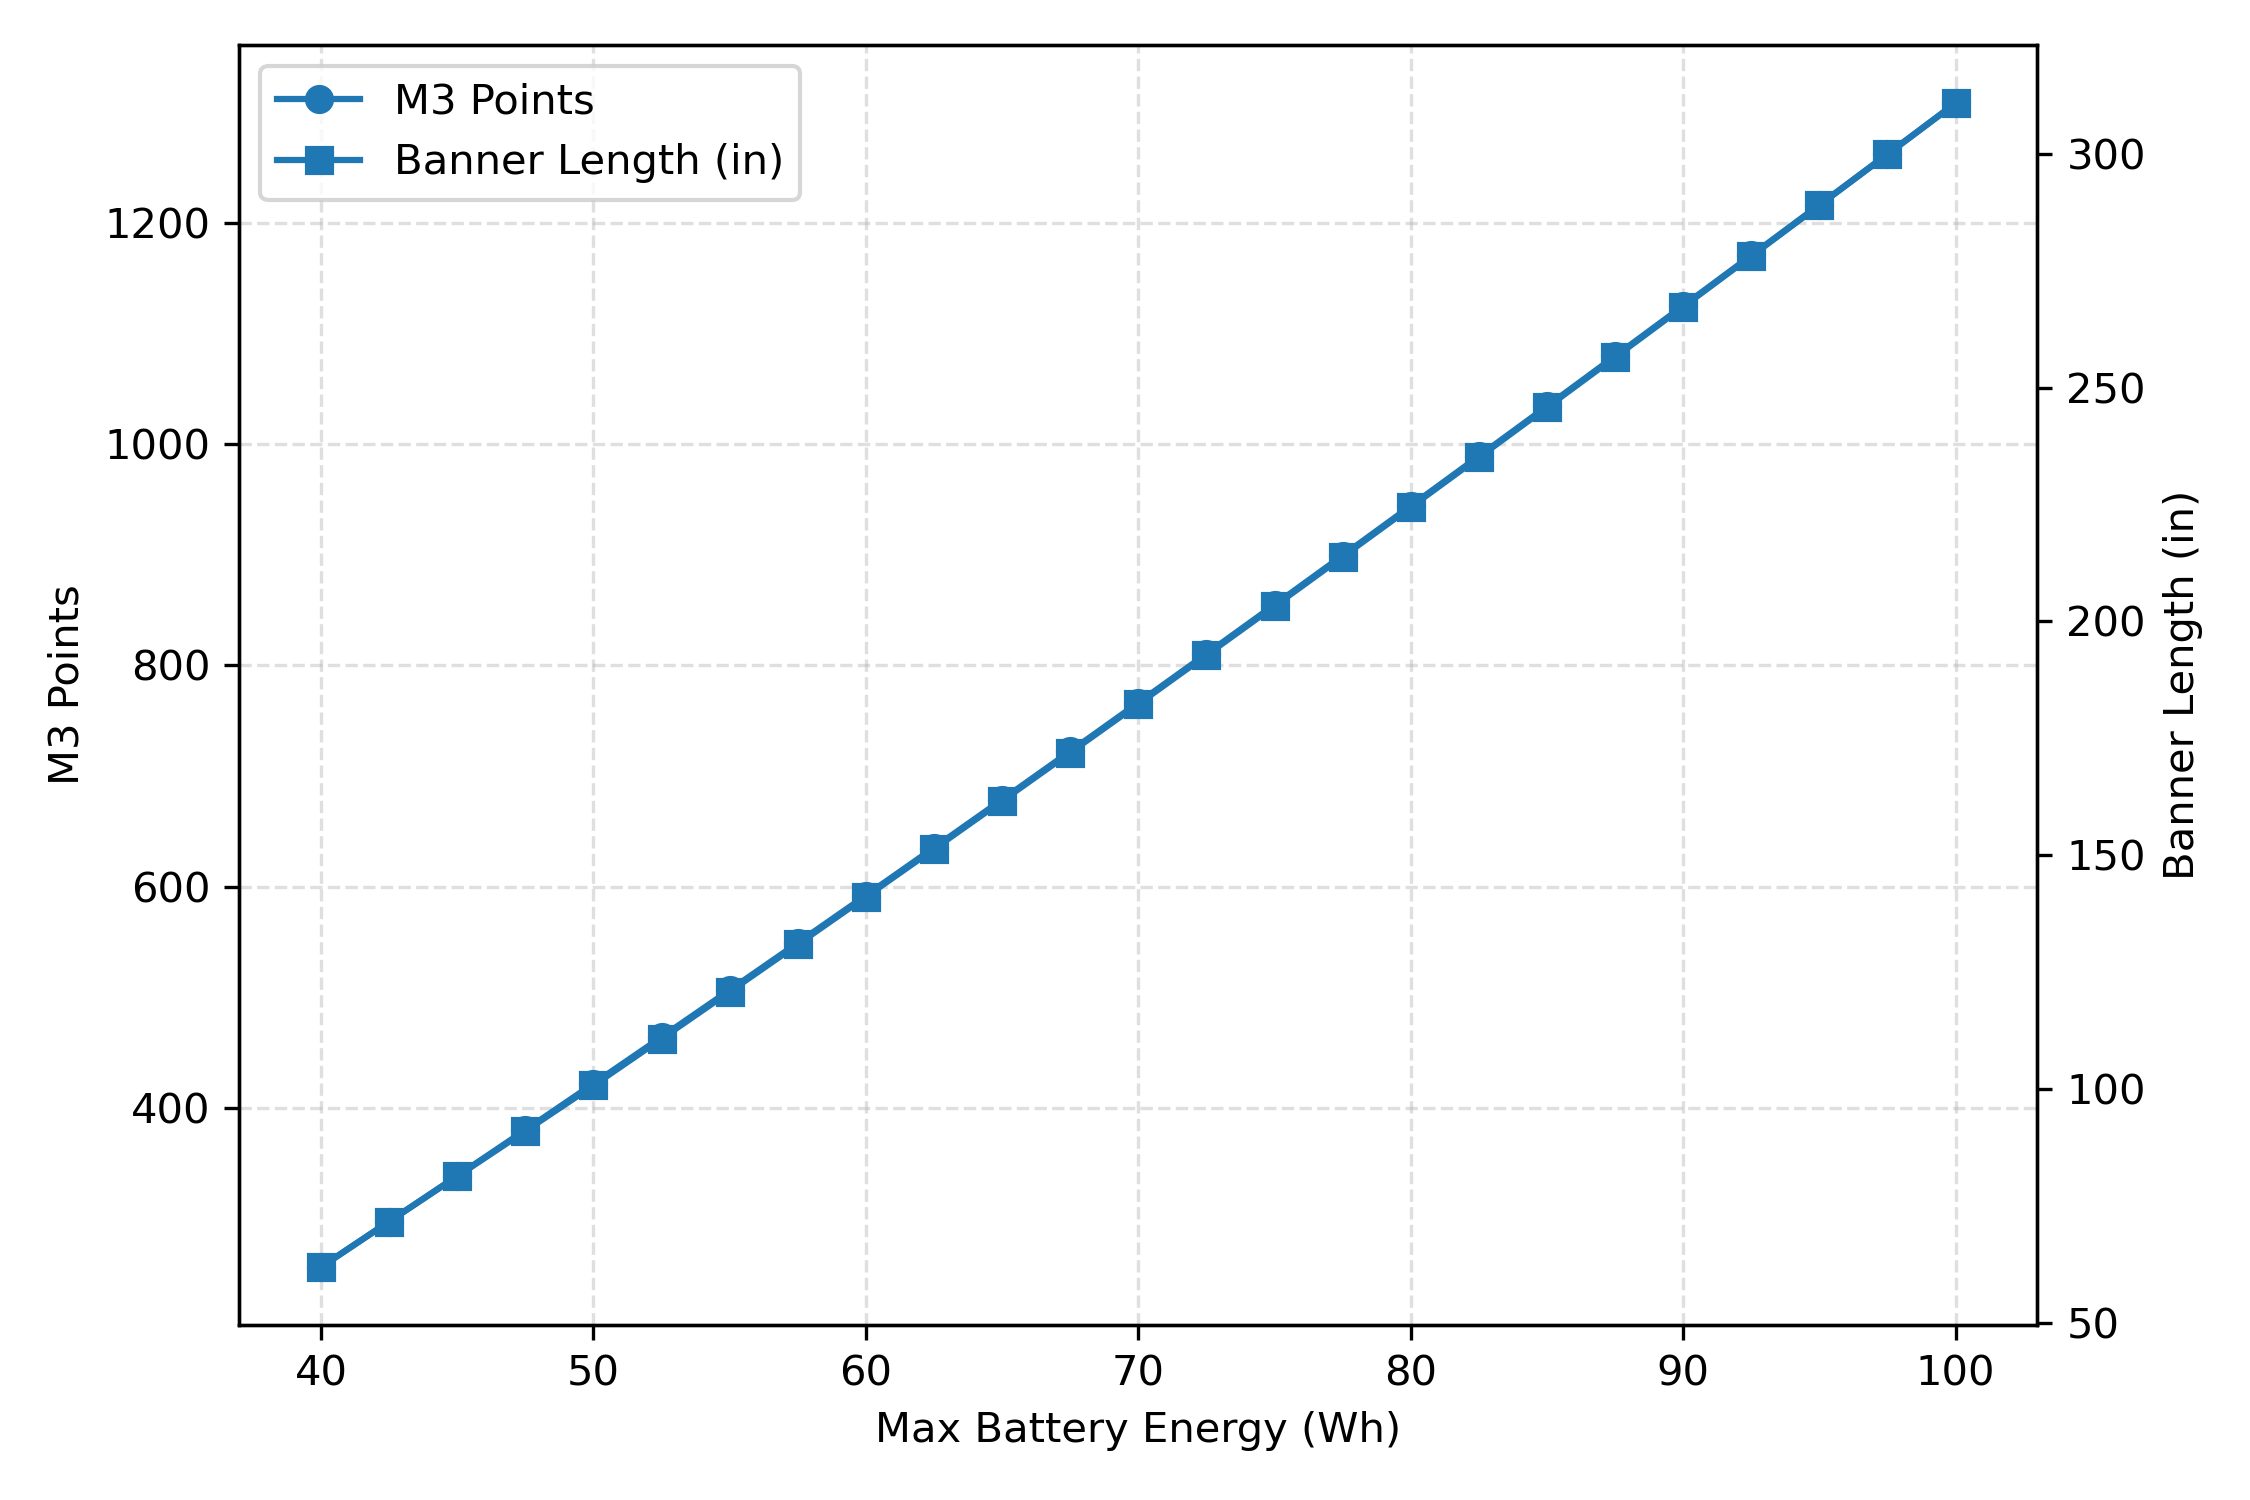

Data behind this chart, as committed beside it:
battery_cap_Wh, M3_points, banner_length_in, laps, status
30.0, 79.05, 19.72, 4, optimal
31.0, 99.63, 24.55, 4, optimal
32.0, 118.9, 29.02, 4, optimal
33.0, 137.4, 33.36, 4, optimal
34.0, 155.3, 37.69, 4, optimal
35.0, 172.6, 41.89, 4, optimal
36.0, 189.7, 46, 4, optimal
37.0, 206.5, 50.04, 4, optimal
38.0, 223.1, 54.02, 4, optimal
39.0, 239.6, 57.97, 4, optimal
40.0, 256.1, 61.89, 4, optimal
41.0, 272.5, 65.79, 4, optimal
42.0, 289, 69.68, 4, optimal
43.0, 305.4, 73.56, 4, optimal
44.0, 321.9, 77.43, 4, optimal
45.0, 338.4, 81.3, 4, optimal
46.0, 355, 85.17, 4, optimal
47.0, 371.6, 89.05, 4, optimal
48.0, 388.2, 92.93, 4, optimal
49.0, 405, 96.81, 4, optimal
50.0, 421.8, 100.7, 4, optimal
51.0, 438.6, 104.7, 4, optimal
52.0, 455.5, 108.7, 4, optimal
53.0, 472.4, 112.7, 4, optimal
54.0, 489.3, 116.8, 4, optimal
55.0, 506.3, 120.8, 4, optimal
56.0, 523.4, 124.8, 4, optimal
57.0, 540.4, 128.9, 4, optimal
58.0, 557.5, 132.9, 4, optimal
59.0, 574.7, 137, 4, optimal
60.0, 591.9, 141.1, 4, optimal
61.0, 609.1, 145.2, 4, optimal
62.0, 626.4, 149.3, 4, optimal
63.0, 643.7, 153.4, 4, optimal
64.0, 661.1, 157.5, 4, optimal
65.0, 678.5, 161.6, 4, optimal
66.0, 695.9, 165.7, 4, optimal
67.0, 713.4, 169.9, 4, optimal
68.0, 730.9, 174, 4, optimal
69.0, 748.5, 178.2, 4, optimal
70.0, 766.1, 182.3, 4, optimal
71.0, 783.7, 186.5, 4, optimal
72.0, 801.4, 190.7, 4, optimal
73.0, 819.1, 194.9, 4, optimal
74.0, 836.8, 199.1, 4, optimal
75.0, 854.6, 203.3, 4, optimal
76.0, 872.4, 207.5, 4, optimal
77.0, 890.2, 211.7, 4, optimal
78.0, 908.1, 215.9, 4, optimal
79.0, 926, 220.2, 4, optimal
80.0, 943.9, 224.4, 4, optimal
81.0, 961.9, 228.7, 4, optimal
82.0, 979.9, 232.9, 4, optimal
83.0, 997.9, 237.2, 4, optimal
84.0, 1016, 241.5, 4, optimal
85.0, 1034, 245.8, 4, optimal
86.0, 1052, 250.1, 4, optimal
87.0, 1070, 254.4, 4, optimal
88.0, 1088, 258.7, 4, optimal
89.0, 1107, 263, 4, optimal
... 11 more rows
